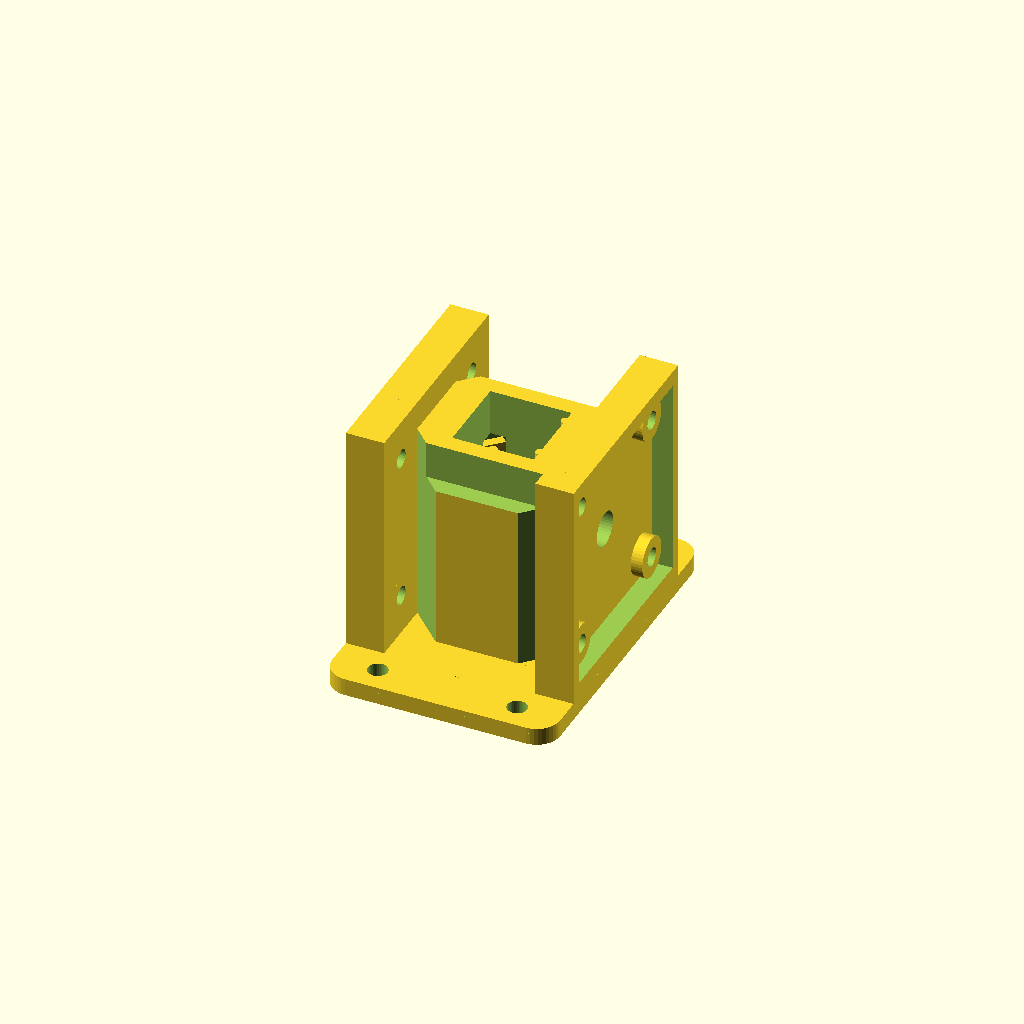
Cell 1: rendered with the file's own defaults.
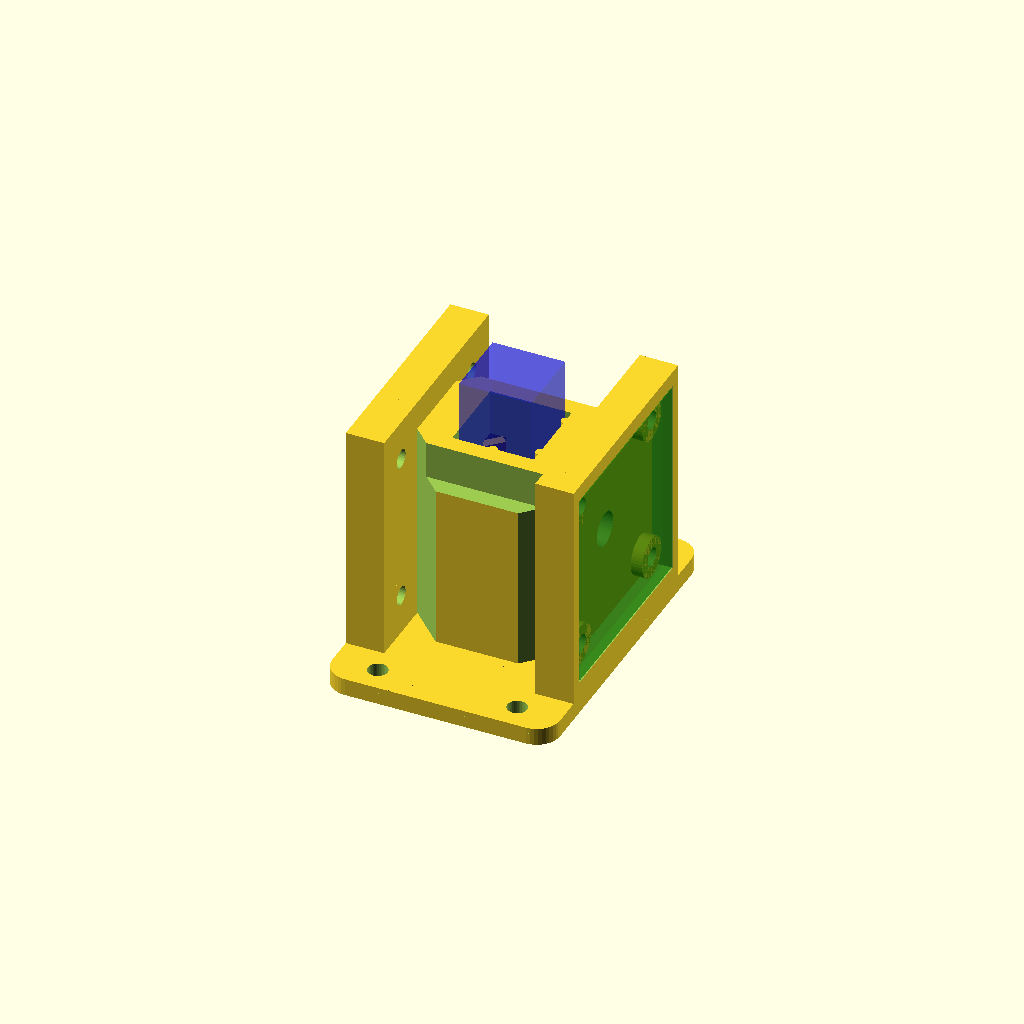
Cell 2: the same model with show_ghosts = true.
All cells are drawn from one camera (rotation 55°, 0°, 25°, orthographic, colour scheme Cornfield), so only the parameter changes between them.
The OpenSCAD source (drafts/holder12.scad):
// holder12.scad -- holder11 with nut-access shaves on the +/-y walls.
//
// New in holder12: placing nuts on the inner side of the PCB plate holes
// was tight.  The +/-y chamber walls are shaved down to nut_shave_wall
// (3 mm) thick ABOVE the spring pocket's sealed ceiling (shave starts at
// pocket_top + pocket_skin, so the pocket keeps its opaque roof), opening
// a full-length slot between each plate and the chamber to drop nuts in
// from above and slide them onto the upper screws.  The lower holes sit
// below the pocket ceiling and keep only the original chamfer clearance --
// the +y wall can't be thinned there without exposing the spring chamber
// (which is what a global wall_width of 4 does).
//
// From holder11 (print testing of holder10): with the rounded nub,
// the cuvette had TWO stable positions -- its corner could wedge into a
// valley on either side of the sphere's apex.  The nub is now a flat block
// whose pressing face is tangent to the cuvette corner (perpendicular to
// the corner diagonal), so there are no valleys: the corner meets a flat
// and slides to wherever the rods dictate.  Details:
//   - flat face nub_w wide (3 mm, clearing the widened slit by 0.4/side),
//     spanning z nub_z_lo..nub_z_hi so it presses with a vertical LINE
//     contact across the optical-path height;
//   - a 45-degree wedge slide on top, running from the tongue face down to
//     the block face, cams the tongue open as the cuvette first enters;
//   - a matching 45-degree chamfer underneath so the block prints cleanly
//     right side up;
//   - slit front widened (pocket_front 8.3 -> 8.0) for the wider block.
// Preload, spring, rods etc. unchanged from holder10.
//
// From holder10 (print testing of holder9 -- cuvette sat too loose):
//   - the tongue is flipped: hinged at the BOTTOM (root fused into the
//     chamber floor), free end at the top.  Printed right side up it builds
//     base-first with no support in its sealed pocket, so the whole part now
//     prints in its natural orientation: base plate and ears on the bed,
//     nothing to support.  The clip anchor tower is gone (no longer needed);
//     the spring arm is the same length as before (root z=5, nub z=20);
//   - grip firmed up: nub radius 1.2 -> 2.0 (a fatter, more surely-printed
//     bump with a gentler insertion ramp) and clip_preload 0.4 -> 0.6, so
//     the constrained square is ~12.08 mm -- a 12.5 mm cuvette deflects the
//     spring 0.6 mm and is pressed into the rods at ~2 N.  The pocket got
//     correspondingly deeper (pocket_back 12.6, slit front 8.3) to keep
//     ~2x spring-back travel and clearance around the fatter nub;
//   - rod_radius 0.5 -> 0.75: sturdier printed registration rods (their
//     contact surfaces stay exactly on the cuvette envelope).
//
// From holder9: set view_mode (just below) to choose how the model is
// shown:
//   "solid"   -- the real, printable part (default; use this for STL export)
//   "xray"    -- the tongue and nub drawn solid, everything else as a
//                transparent ghost, so the clip is visible in place
//   "cutaway" -- the chamber wall around the clip corner is carved away,
//                leaving the whole tongue (crimson) standing exposed in
//                the opening
// The xray ghosts use the % modifier, so they vanish on render (F6) --
// preview with F5.  The cutaway DOES render/export, handy for a demo print.
//
// From holder8:
//   - the chamber tops out at chamber_depth (the PCB plates and shrouds
//     keep their full height -- the 34 mm boards require it), so most of a
//     45 mm cuvette stands exposed for grabbing;
//   - floor_thick 5: the beam passes 15 mm above the cuvette's bottom
//     (standard Z-dimension); the nub presses at the same height.
//
// From holder7: each shroud can get a slot through one lateral (+/-y)
// side wall for the PCB's bottom-edge pin header.  Install the board
// rotated 90 degrees (the symmetric 26 mm hole grid allows it) so the
// header edge faces the slot; a right-angle header's pins then point out
// sideways -- parallel to the base plate, perpendicular to the cuvette
// axis.  The slot is open toward the shroud rim, so a board with the
// header already soldered drops straight into its pocket.  Toggle per side
// with header_cutaway_det / header_cutaway_emit; both slots sit on the same
// global y side (header_side) so the wiring exits together.
//
// Cuvette holder for a colorimeter, in one self-contained file:
//   - square cavity with three registration rods (two on +x, one on -y) and
//     a 6 mm optical window through the +/-x walls at half height;
//   - a springy corner clip: a flexible tongue hinged at the bottom, living
//     in a fully INTERNAL light-tight pocket at the -x/+y corner, whose
//     flat-faced block nub presses the cuvette diagonally into the rods --
//     same seat every insertion, no ambient light path into the chamber;
//   - thick (6 mm) opaque walls, with the four vertical corner edges
//     chamfered so they don't obscure the PCB mounting holes;
//   - shrouded mounting plates on +/-x for the emitter and detector PCBs
//     (34 mm square, M3 holes on a 26 mm grid), boards recessed behind a
//     light-blocking rim, screws self-tap into 2.5 mm pilot holes;
//   - a base plate with two ears (+/-y) for screwing the whole assembly
//     to a board.
//
// PRINT RIGHT SIDE UP (base plate on the bed).  The bottom-hinged tongue
// builds base-first from the chamber floor, its sealed pocket needs no
// support (the pocket ceiling is a ~4 mm internal bridge), and everything
// else rises from the base -- no support material anywhere.  The only real
// bridge is each shroud's top segment (~35 mm), which prints acceptably.

$fn = 40;

view_mode   = "solid"; // "solid" | "xray" | "cutaway"
show_ghosts = false;    // translucent cuvette + PCBs for fit checking

/* ---- cuvette chamber ---- */
window_diam  = 6;
cuvette_dim  = 12.5;
rod_radius   = 0.75;  // sturdier printed rods; contact stays on the envelope
holder_side  = cuvette_dim + rod_radius*2;
holder_depth = 40;
wall_width   = 6;    // thick: makes the clip pocket internal, walls opaque
floor_thick  = 5;    // cuvette seat height; beam = window_z - floor_thick
                     // = 15 mm above the cuvette bottom
chamber_depth = 35;  // chamber wall height (holder_depth stays the height
                     // of the PCB plates/shrouds)
outer_side   = holder_side + wall_width*2;
window_z     = holder_depth/2;   // optical window height

/* ---- spring clip ---- */
clip_thick   = 1.6;   // tongue thickness
clip_width   = 5;     // tongue width across the corner
clip_gap     = 0.7;   // clearance from tongue face to seated cuvette corner
clip_preload = 0.6;   // nub interference with the seated cuvette corner
clip_tip_z   = 25;    // height of the tongue's FREE END (top; hinge is at
                      // the bottom, fused into the chamber floor at z=5)
nub_w        = 3.0;   // width of the flat block face across the corner
nub_z_lo     = 12;    // bottom of the flat pressing face
nub_z_hi     = 21;    // top of the flat face; 45-degree wedge slide above
                      // (the face spans the optical path at window_z=20)

/* ---- internal clip pocket (diagonal distances from cavity center) ---- */
pocket_front = 8.0;   // front plane; breaks the cavity corner into a slit
                      // (wide enough that the block nub clears its edges)
pocket_back  = 12.6;  // back plane; deep enough for ~2x preload travel
pocket_hw    = 3.7;   // half-width; 1.2 mm side gap around the tongue
pocket_skin  = 1.6;   // opaque skin kept behind the pocket at the corner
pocket_top   = 27;    // pocket ceiling; solid corner above seals it

/* ---- nut-access shave ---- */
nut_shave_wall = 3;   // +/-y wall thickness left above the shave line
nut_shave_z    = pocket_top + pocket_skin;  // shave starts above the
                                            // pocket's sealed roof

// the body's vertical corner edges are chamfered back to this diagonal
// distance: clears the PCB bosses/pilot holes (at y=+/-13) that the full
// square corners would obscure, while keeping the clip pocket sealed
corner_flat_d = pocket_back + pocket_skin;

d_cuvette = cuvette_dim/2 * sqrt(2);   // seated cuvette corner edge (~8.84)
d_face    = d_cuvette + clip_gap;      // inner face of the tongue
d_nub_tip = d_cuvette - clip_preload;  // nub tip, past the cuvette corner

/* ---- PCB mounts ---- */
pcb_size     = 34;
hole_spacing = 26;
pcb_thick    = 1.6;
m3_pilot     = 3.2;
boss_d       = 7;
standoff     = 2;
plate_thick  = 3;
shroud_wall  = 2;
pcb_clr      = 0.3;
shroud_lip   = 0;
shroud_in    = pcb_size + 2*pcb_clr;
shroud_out   = shroud_in + 2*shroud_wall;
shroud_h     = standoff + pcb_thick + shroud_lip;
plate_width  = shroud_out;

/* ---- optional header cutaways ---- */
header_cutaway_det  = false;   // slot in the detector-side shroud
header_cutaway_emit = false;   // slot in the emitter-side shroud
header_side  = 1;     // +1: slot on the +y side, -1: on the -y side
header_len   = 22;    // slot length along z (7x2.54 header body + margin)
header_clear = 3;     // slot floor this far below the board's inner face,
                      // clearing a right-angle header body on that side

/* ---- base plate ---- */
base_thick   = 3;
ear_deep     = 9;     // how far the ears extend past the plates in y
base_r       = 4;     // corner radius
mount_hole_d = 3.4;   // M3 clearance; 4.2 for #6 wood screws
base_x       = 2*(outer_side/2 + plate_thick + shroud_h);  // flush w/ shrouds
base_y       = plate_width + 2*ear_deep;
mount_hole_x = 12;                              // holes at (+/-x, +/-y)
mount_hole_y = plate_width/2 + ear_deep/2;

// place children at diagonal distance d up the -x/+y corner;
// local +x points back toward the cavity center, local y along the corner
module at_corner(d=0, z=0) {
    translate([-d/sqrt(2), d/sqrt(2), z])
        rotate([0,0,-45])
            children();
}

/* ---------- chamber body (chamber_depth tall) ---------- */
module body() {
    difference() {
        // chamber walls
        translate([-outer_side/2, -outer_side/2, 0])
            cube([outer_side, outer_side, chamber_depth]);

        // inner cavity
        translate([-holder_side/2, -holder_side/2, floor_thick])
            cube([holder_side, holder_side, holder_depth]);

        // optical window
        translate([0, 0, window_z])
            rotate([0,90,0])
                cylinder(h=outer_side+2, r=window_diam/2, center=true);

        // chamfer all four vertical corner edges (see corner_flat_d)
        for (a=[0:90:270])
            rotate([0,0,a])
                translate([corner_flat_d/sqrt(2), corner_flat_d/sqrt(2), 0])
                    rotate([0,0,45])
                        translate([0, -outer_side, -1])
                            cube([outer_side, outer_side*2, holder_depth+2]);

        // nut-access shave: thin the +/-y walls above the pocket's sealed
        // roof, opening a slot beside each plate for dropping nuts onto
        // the upper screws
        for (s=[-1,1])
            translate([-outer_side/2 - 1,
                       s == 1 ? holder_side/2 + nut_shave_wall : -outer_side/2 - 1,
                       nut_shave_z])
                cube([outer_side + 2,
                      wall_width - nut_shave_wall + 1,
                      chamber_depth - nut_shave_z + 1]);
    }

    // two registration rods along y on the +x side
    translate([cuvette_dim/2+rod_radius, holder_side/3, 0])
        cylinder(h=chamber_depth, r=rod_radius);
    translate([cuvette_dim/2+rod_radius, -holder_side/3, 0])
        cylinder(h=chamber_depth, r=rod_radius);

    // one registration rod on the -y side
    translate([0, -cuvette_dim/2-rod_radius, 0])
        cylinder(h=chamber_depth, r=rod_radius);
}

/* ---------- internal clip pocket ---------- */
// enclosed on all sides: floor below, solid corner above pocket_top, and
// >=1.6 mm of wall behind and beside it; opens only via the corner slit
module clip_pocket() {
    at_corner(pocket_front, floor_thick)
        translate([-(pocket_back-pocket_front), -pocket_hw, 0])
            cube([pocket_back-pocket_front, pocket_hw*2,
                  pocket_top - floor_thick]);
}

/* ---------- the springy tongue with its nub ---------- */
module tongue() {
    // flat 45-degree tongue, hinged at the BOTTOM: it runs from z=0 so its
    // lowest 5 mm fuse into the chamber floor; the free end is at clip_tip_z.
    // Printed right side up it builds base-first -- no support needed.
    at_corner(d_face)
        translate([-clip_thick, -clip_width/2, 0])
            cube([clip_thick, clip_width, clip_tip_z]);

    // flat block nub: its pressing face is tangent to the cuvette corner
    // (perpendicular to the corner diagonal), protruding nub_protr past the
    // tongue face so the face plane sits clip_preload inside the seated
    // cuvette corner.  A 45-degree wedge on top slides the cuvette in; a
    // matching chamfer underneath makes it print cleanly right side up.
    // Cross-section drawn in the (diagonal, z) plane and extruded across
    // the corner (local +x points toward the cavity center).
    nub_protr = d_face - d_nub_tip;   // = clip_gap + clip_preload
    at_corner(d_face)
        rotate([90, 0, 0])
            linear_extrude(height=nub_w, center=true)
                polygon([[-0.5, nub_z_lo - nub_protr - 0.5],   // back, bottom
                         [nub_protr, nub_z_lo],                // face, bottom
                         [nub_protr, nub_z_hi],                // face, top
                         [-0.5, nub_z_hi + nub_protr + 0.5]]); // back, top
}

/* ---------- shrouded PCB mounting plate ---------- */
module pcb_mount(header_cut=false) {
    difference() {
        union() {
            // backplate, full holder height
            translate([0, -plate_width/2, 0])
                cube([plate_thick, plate_width, holder_depth]);

            // shroud wall ring, grounded at z=0 and flush with the top rim
            difference() {
                translate([plate_thick, -shroud_out/2, 0])
                    cube([shroud_h, shroud_out, holder_depth]);
                translate([plate_thick-1, -shroud_in/2, window_z - shroud_in/2])
                    cube([shroud_h+2, shroud_in, shroud_in]);
            }

            // four standoff bosses on the 26 mm grid
            for (dy=[-1,1], dz=[-1,1])
                translate([0, dy*hole_spacing/2, window_z + dz*hole_spacing/2])
                    rotate([0,90,0])
                        cylinder(h=plate_thick+standoff, d=boss_d);
        }

        // optical window continues through the plate
        translate([-1, 0, window_z])
            rotate([0,90,0])
                cylinder(h=plate_thick+2, d=window_diam);

        // M3 pilot holes, through plate and bosses
        for (dy=[-1,1], dz=[-1,1])
            translate([-1, dy*hole_spacing/2, window_z + dz*hole_spacing/2])
                rotate([0,90,0])
                    cylinder(h=plate_thick+standoff+2, d=m3_pilot);

        // header cutaway: slot through one lateral shroud wall, open to the
        // rim so the board drops in with its right-angle header attached
        if (header_cut)
            translate([plate_thick + standoff - header_clear,
                       header_side*(shroud_in + shroud_wall)/2 - (shroud_wall+2)/2,
                       window_z - header_len/2])
                cube([shroud_h - standoff + header_clear + 2,
                      shroud_wall + 2, header_len]);
    }
}

// ghost PCB seated in its pocket, for fit checking
module pcb_ghost() {
    // % keeps ghosts out of render/STL export; color still tints the preview
    %translate([standoff + plate_thick, -pcb_size/2, window_z - pcb_size/2])
         color("Green", 0.4) {
             cube([pcb_thick, pcb_size, pcb_size]);
         }
}

// ghost cuvette in its seated position
module cuvette() {
    
    %translate([-cuvette_dim/2, -cuvette_dim/2, floor_thick])
        color("Blue", 0.4) {
        cube([cuvette_dim, cuvette_dim, holder_depth]);
        }
}

/* ---------- base plate ---------- */
module base_plate() {
    difference() {
        // rounded-corner plate
        hull()
            for (sx=[-1,1], sy=[-1,1])
                translate([sx*(base_x/2 - base_r), sy*(base_y/2 - base_r), 0])
                    cylinder(h=base_thick, r=base_r);

        // four board-mounting holes, out on the ears
        for (sx=[-1,1], sy=[-1,1])
            translate([sx*mount_hole_x, sy*mount_hole_y, -1])
                cylinder(h=base_thick+2, d=mount_hole_d);
    }
}

/* ---------- assembly ---------- */
// everything EXCEPT the tongue, so the xray view can ghost it as one piece
module holder_shell() {
    base_plate();
    translate([0,0,base_thick]) {
        difference() {
            body();
            clip_pocket();
        }
        // mirror([1,0,0]) flips x only, so header_side puts both slots on
        // the same global y side
        translate([outer_side/2, 0, 0])      // detector side
            pcb_mount(header_cut=header_cutaway_det);
        translate([-outer_side/2, 0, 0])     // emitter side
            mirror([1,0,0]) pcb_mount(header_cut=header_cutaway_emit);
    }
}

module holder12() {
    holder_shell();
    translate([0,0,base_thick]) tongue();
}

/* ---------- view modes ---------- */
// block of chamber wall carved away around the clip corner by the cutaway
// view, leaving the whole tongue standing exposed in the opening (the box
// stops flush at the emitter plate face and clear of the optical window)
module corner_reveal() {
    translate([-outer_side/2, 3, base_thick + 1])
        cube([outer_side/2 - 3, outer_side/2 + 1,
              holder_depth + base_thick]);
}

if (view_mode == "xray") {
    translate([0,0,base_thick]) color("Crimson") tongue();
    %holder_shell();
} else if (view_mode == "cutaway") {
    difference() {
        holder_shell();
        corner_reveal();
    }
    translate([0,0,base_thick]) color("Crimson") tongue();
} else {
    holder12();
}

// fit-check ghosts
if (show_ghosts) {
    translate([0,0,base_thick]) cuvette();
    translate([outer_side/2, 0, base_thick]) pcb_ghost();
    translate([-outer_side/2, 0, base_thick]) mirror([1,0,0]) pcb_ghost();
}
Parameter table extracted from the source (name, type, default, range or options):
view_mode: string, default "solid"
show_ghosts: bool, default false
window_diam: number, default 6
cuvette_dim: number, default 12.5
rod_radius: number, default 0.75
holder_depth: number, default 40
wall_width: number, default 6
floor_thick: number, default 5
chamber_depth: number, default 35
clip_thick: number, default 1.6
clip_width: number, default 5
clip_gap: number, default 0.7
clip_preload: number, default 0.6
clip_tip_z: number, default 25
nub_w: number, default 3
nub_z_lo: number, default 12
nub_z_hi: number, default 21
pocket_front: number, default 8
pocket_back: number, default 12.6
pocket_hw: number, default 3.7
pocket_skin: number, default 1.6
pocket_top: number, default 27
nut_shave_wall: number, default 3
pcb_size: number, default 34
hole_spacing: number, default 26
pcb_thick: number, default 1.6
m3_pilot: number, default 3.2
boss_d: number, default 7
standoff: number, default 2
plate_thick: number, default 3
shroud_wall: number, default 2
pcb_clr: number, default 0.3
shroud_lip: number, default 0
header_cutaway_det: bool, default false
header_cutaway_emit: bool, default false
header_side: number, default 1
header_len: number, default 22
header_clear: number, default 3
base_thick: number, default 3
ear_deep: number, default 9
base_r: number, default 4
mount_hole_d: number, default 3.4
mount_hole_x: number, default 12
